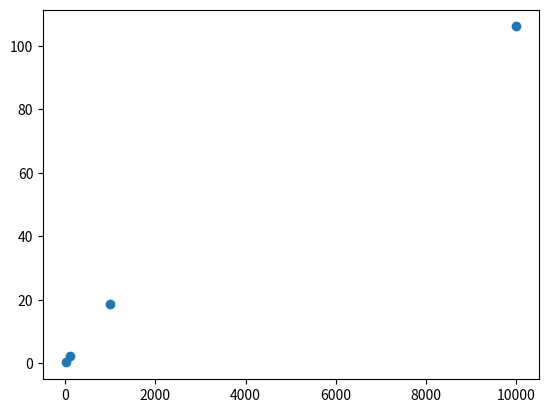

This figure's Python source:
# -*- coding: utf-8 -*-
"""
Created on Tue Oct 22 09:54:45 2024

[redacted]
"""
# same as task b with new intergral
# equidistant nodes
import numpy as np
import matplotlib.pyplot as plt
def integrate(b):
    a = 0
    N = 4  # Number of intervals
    
    # Define the function f 
    def f(x):
        return 1 / np.sqrt(x**1.10 + 2023)
    
    x = np.linspace(a, b, N)
    y = f(x)

    # Trapezoidal rule integration
    I = ((b - a) / (N - 1)) * (y[0] / 2 + np.sum(y[1:-1]) + y[-1] / 2)

    print("Integration result:", I)
    return I

# integrate with a list of values
blist =[10,100,1000,10000]
I_values =[]
for b in blist:
    I_values.append( integrate(b))

plt.scatter(blist,I_values)
plt.show()



